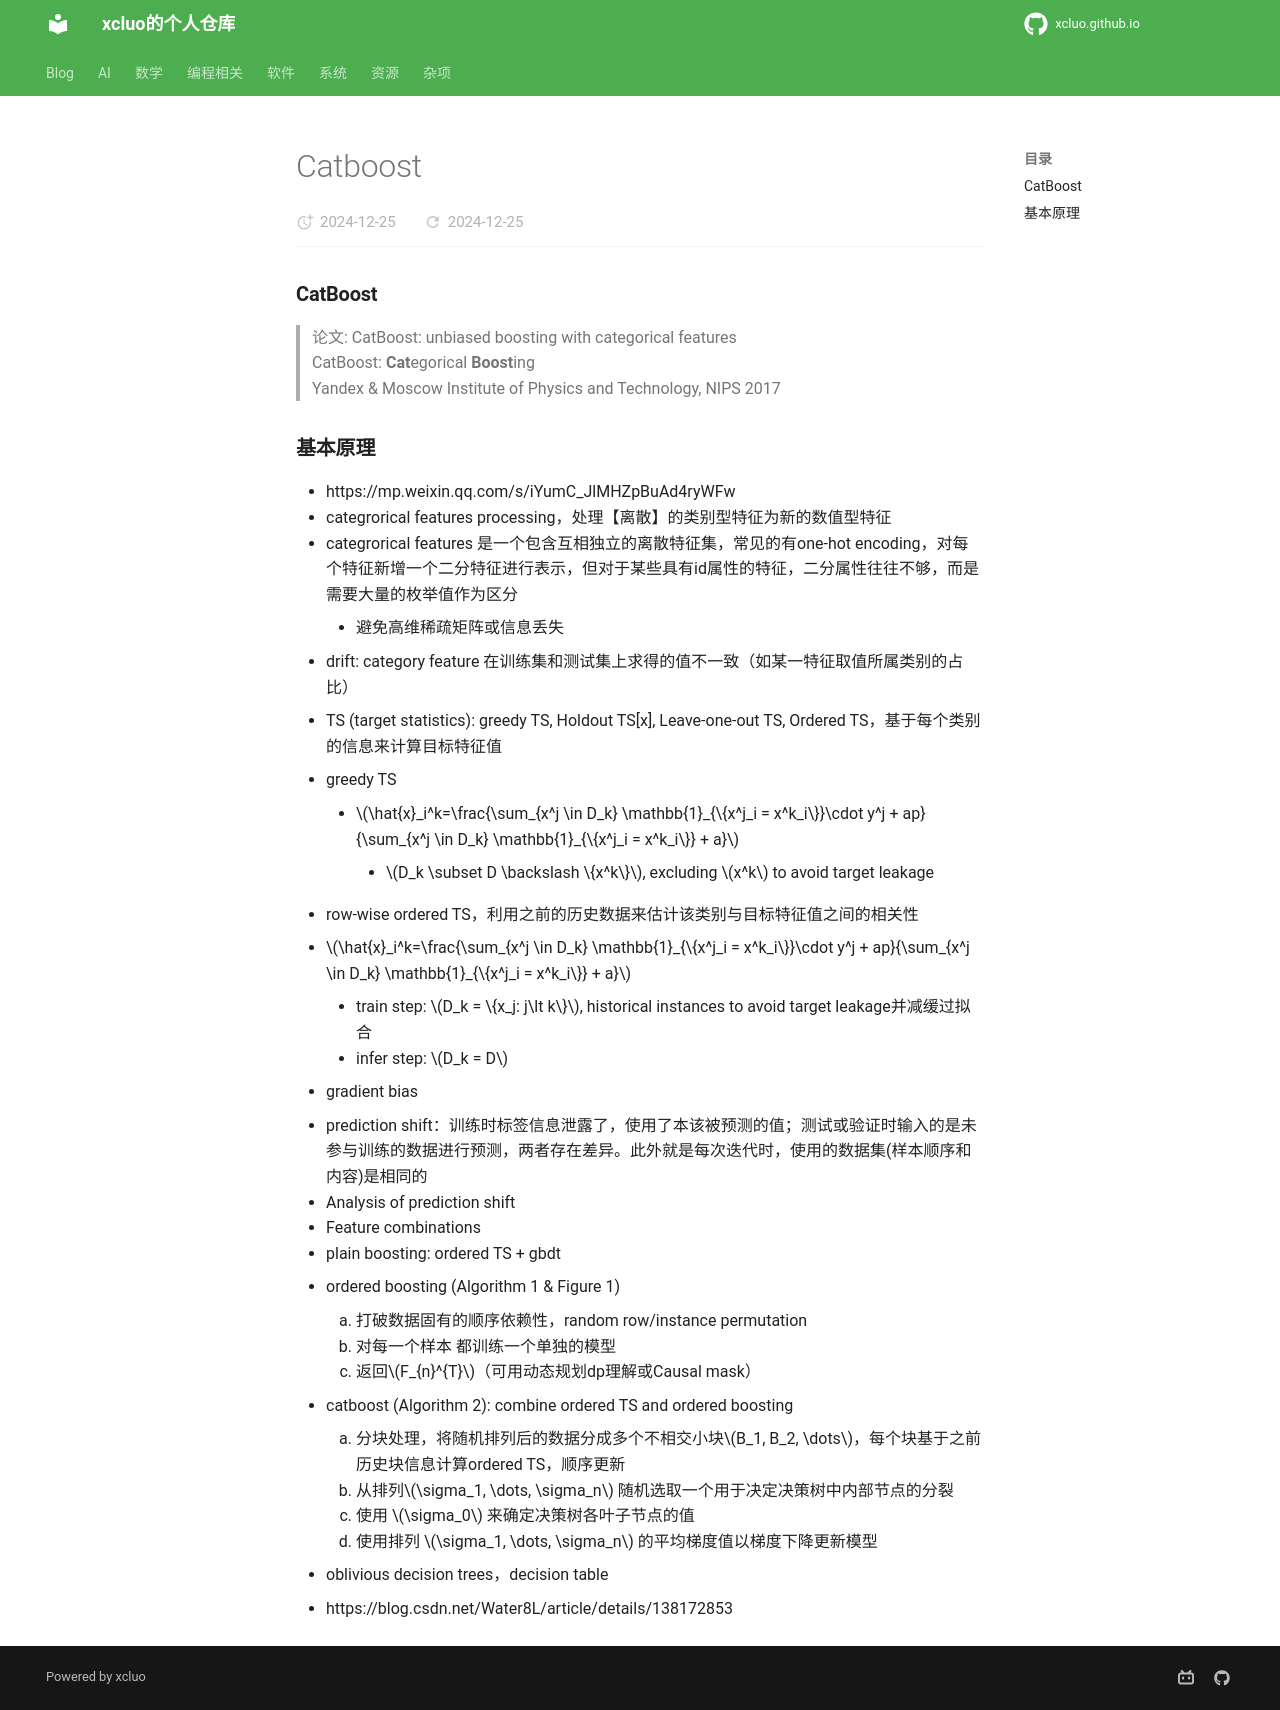

repository: xcluo/xcluo.github.io · page: AI/Paper_Reading/Trick/Ensemble/Ensemble/Boosting/catboost.html · generator: mkdocs

### CatBoost
> 论文: CatBoost: unbiased boosting with categorical features  
> CatBoost: **Cat**egorical **Boost**ing  
> Yandex & Moscow Institute of Physics and Technology, NIPS 2017  


### 基本原理
- https://mp.weixin.qq.com/s/iYumC_JlMHZpBuAd4ryWFw
- categrorical features processing，处理【离散】的类别型特征为新的数值型特征
- categrorical features 是一个包含互相独立的离散特征集，常见的有one-hot encoding，对每个特征新增一个二分特征进行表示，但对于某些具有id属性的特征，二分属性往往不够，而是需要大量的枚举值作为区分
    - 避免高维稀疏矩阵或信息丢失
- drift: category feature 在训练集和测试集上求得的值不一致（如某一特征取值所属类别的占比）
- TS (target statistics): greedy TS, Holdout TS[x], Leave-one-out TS, Ordered TS，基于每个类别的信息来计算目标特征值


- greedy TS
    - $\hat{x}_i^k=\frac{\sum_{x^j \in D_k} \mathbb{1}_{\{x^j_i = x^k_i\}}\cdot y^j + ap}{\sum_{x^j \in D_k} \mathbb{1}_{\{x^j_i = x^k_i\}} + a}$
        - $D_k \subset D \backslash \{x^k\}$, excluding $x^k$ to avoid target leakage

- row-wise ordered TS，利用之前的历史数据来估计该类别与目标特征值之间的相关性
  - $\hat{x}_i^k=\frac{\sum_{x^j \in D_k} \mathbb{1}_{\{x^j_i = x^k_i\}}\cdot y^j + ap}{\sum_{x^j \in D_k} \mathbb{1}_{\{x^j_i = x^k_i\}} + a}$  
      - train step: $D_k = \{x_j: j\lt k\}$, historical instances to avoid target leakage并减缓过拟合
      - infer step: $D_k = D$

- gradient bias
- prediction shift：训练时标签信息泄露了，使用了本该被预测的值；测试或验证时输入的是未参与训练的数据进行预测，两者存在差异。此外就是每次迭代时，使用的数据集(样本顺序和内容)是相同的
- Analysis of prediction shift
- Feature combinations
- plain boosting: ordered TS + gbdt
- ordered boosting (Algorithm 1 & Figure 1)
    1. 打破数据固有的顺序依赖性，random row/instance permutation
    2. 对每一个样本 都训练一个单独的模型 
    3. 返回$F_{n}^{T}$（可用动态规划dp理解或Causal mask）

- catboost (Algorithm 2): combine ordered TS and ordered boosting
    1. 分块处理，将随机排列后的数据分成多个不相交小块$B_1, B_2, \dots$，每个块基于之前历史块信息计算ordered TS，顺序更新
    - 从排列$\sigma_1, \dots, \sigma_n$ 随机选取一个用于决定决策树中内部节点的分裂
    - 使用 $\sigma_0$ 来确定决策树各叶子节点的值
    - 使用排列 $\sigma_1, \dots, \sigma_n$ 的平均梯度值以梯度下降更新模型

- oblivious decision trees，decision table
- https://blog.csdn.net/Water8L/article/details/138172853
